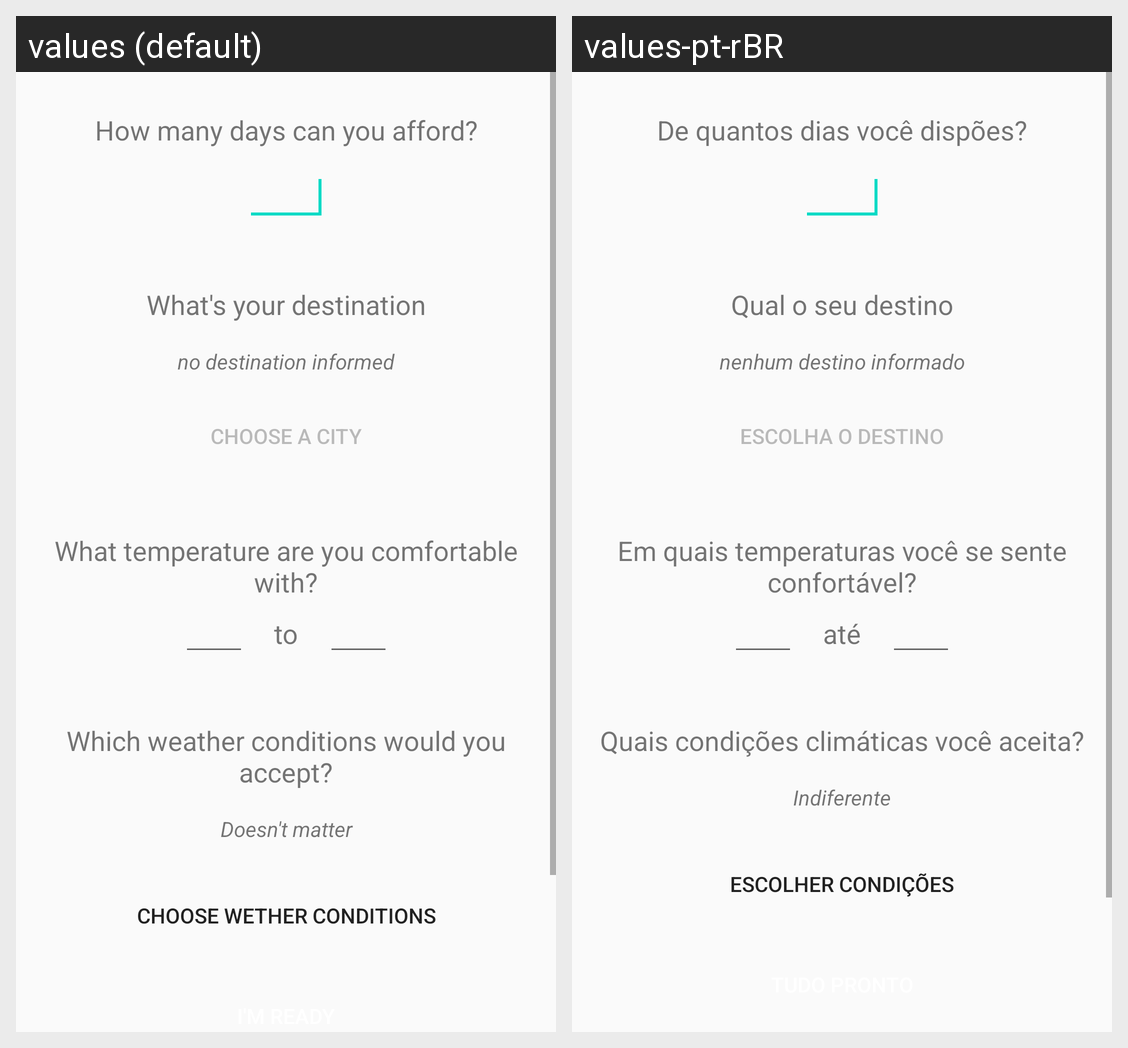

The Android screen above is rendered under two locales of the same app. Produce the string resources it draws, with the default and per-locale values.
Android screen res/layout/activity_main.xml rendered under 2 locales, left to right: values (default), values-pt-rBR. Device: Nexus 5 (rendered at 1080×1920; each locale shown at half size, 540×960, under a caption strip naming it); theme AppTheme.
Strings drawn on this screen, with the default value and each locale's value (text and hints the layout hard-codes, and strings that could not be matched under every locale, appear in the picture but are not listed):

how_many_days_can_you_afford
  values: How many days can you afford?
  values-pt-rBR: De quantos dias você dispões?

what_s_your_destination
  values: What's your destination
  values-pt-rBR: Qual o seu destino

no_city
  values: no destination informed
  values-pt-rBR: nenhum destino informado

choose_city
  values: Choose a city
  values-pt-rBR: Escolha o destino

what_temperature_are_you_confortable_with
  values: What temperature are you comfortable with?
  values-pt-rBR: Em quais temperaturas você se sente confortável?

to
  values: to
  values-pt-rBR: até

which_weather_conditions_would_you_accept
  values: Which weather conditions would you accept?
  values-pt-rBR: Quais condições climáticas você aceita?

doesn_t_matter
  values: Doesn't matter
  values-pt-rBR: Indiferente

choose
  values: choose wether conditions
  values-pt-rBR: Escolher condições
